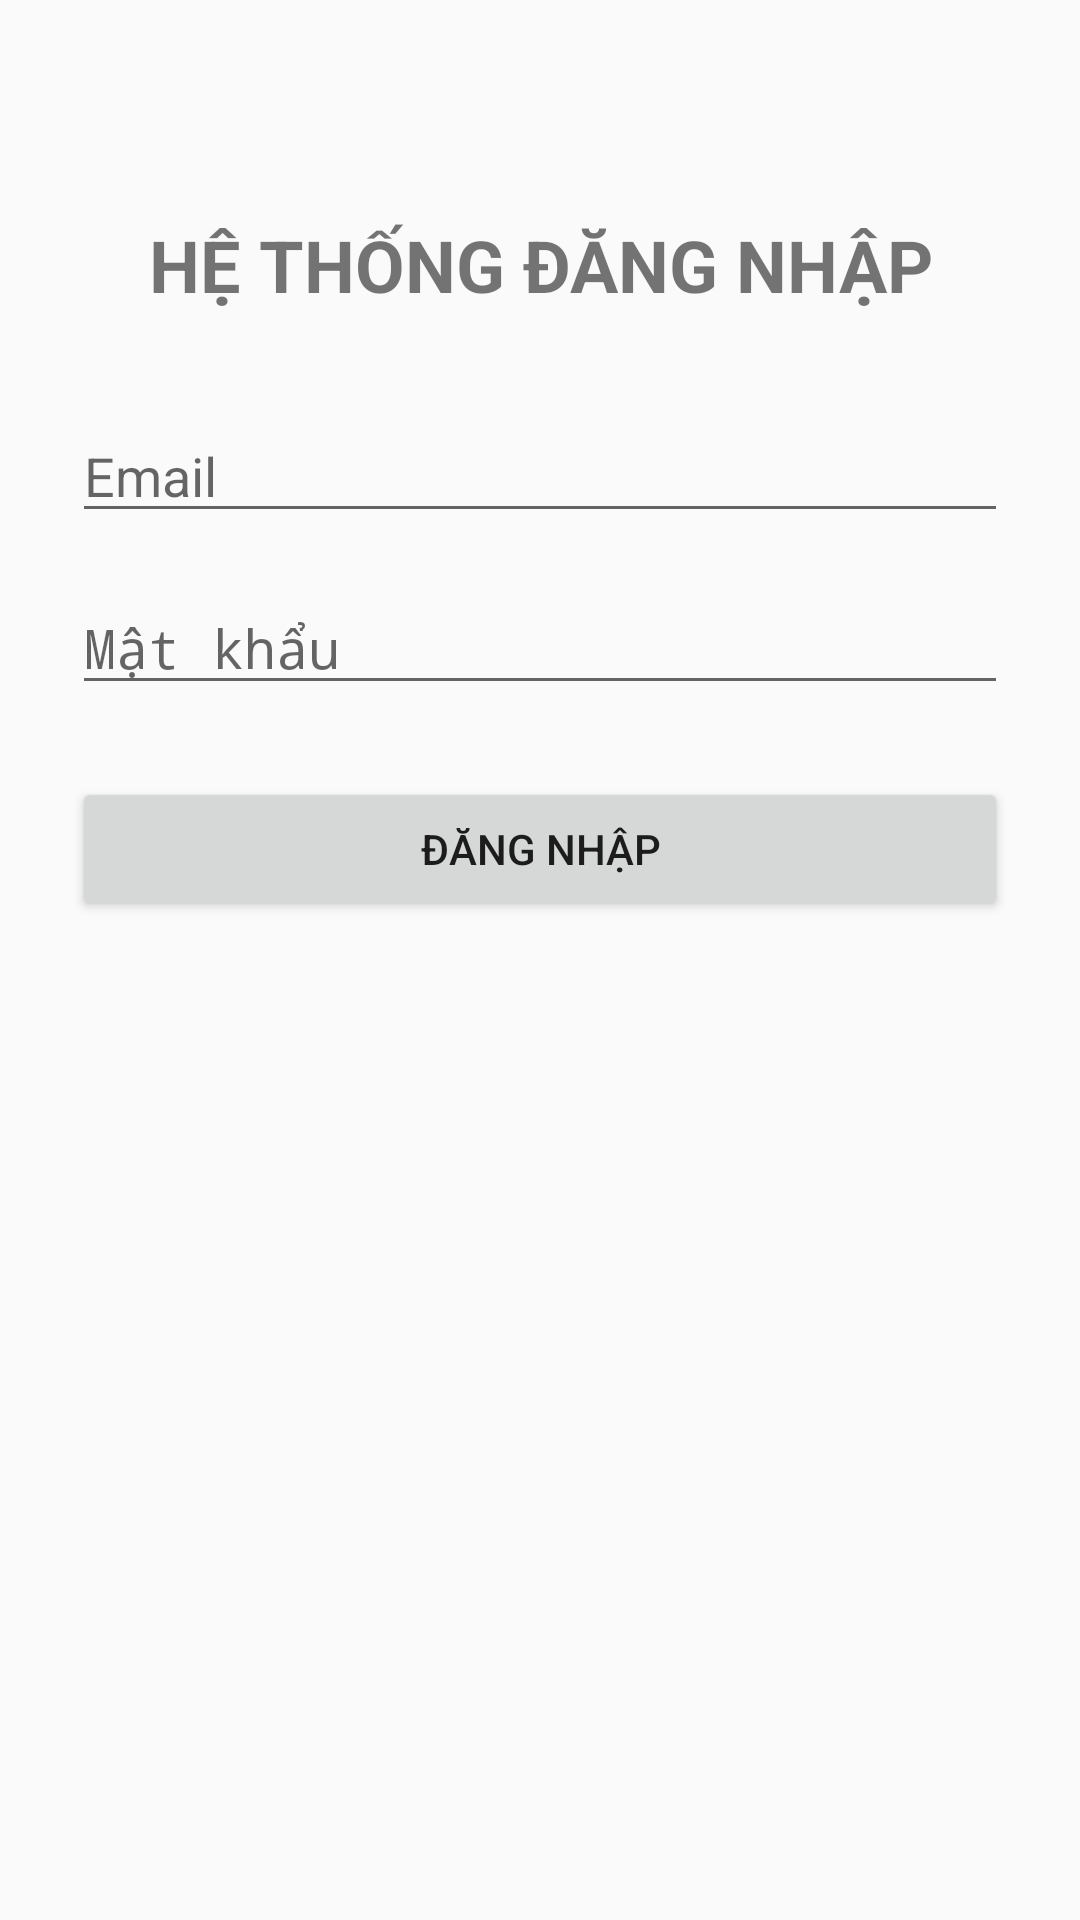

Write the Android layout XML for this screen, with the resource values it uses.
<!-- AndroidManifest.xml: application theme Theme.KiemTra_LapTrinhUngDungDiDong_2174802010168 -->
<!-- res/layout/activity_login.xml -->
<?xml version="1.0" encoding="utf-8"?>
<androidx.constraintlayout.widget.ConstraintLayout
    xmlns:android="http://schemas.android.com/apk/res/android"
    xmlns:app="http://schemas.android.com/apk/res-auto"
    xmlns:tools="http://schemas.android.com/tools"
    android:layout_width="match_parent"
    android:layout_height="match_parent"
    android:padding="24dp"
    tools:ignore="MissingClass">

    <TextView
        android:id="@+id/tvTitle"
        android:layout_width="0dp"
        android:layout_height="wrap_content"
        android:layout_marginTop="48dp"
        android:gravity="center"
        android:text="HỆ THỐNG ĐĂNG NHẬP"
        android:textSize="24sp"
        android:textStyle="bold"
        app:layout_constraintTop_toTopOf="parent"
        app:layout_constraintStart_toStartOf="parent"
        app:layout_constraintEnd_toEndOf="parent" />

    <EditText
        android:id="@+id/edtEmail"
        android:layout_width="0dp"
        android:layout_height="wrap_content"
        android:layout_marginTop="32dp"
        android:hint="Email"
        android:inputType="textEmailAddress"
        app:layout_constraintTop_toBottomOf="@id/tvTitle"
        app:layout_constraintStart_toStartOf="parent"
        app:layout_constraintEnd_toEndOf="parent" />

    <EditText
        android:id="@+id/edtPassword"
        android:layout_width="0dp"
        android:layout_height="wrap_content"
        android:layout_marginTop="16dp"
        android:hint="Mật khẩu"
        android:inputType="textPassword"
        app:layout_constraintTop_toBottomOf="@id/edtEmail"
        app:layout_constraintStart_toStartOf="parent"
        app:layout_constraintEnd_toEndOf="parent" />

    <Button
        android:id="@+id/btnLogin"
        android:layout_width="0dp"
        android:layout_height="wrap_content"
        android:layout_marginTop="24dp"
        android:text="Đăng nhập"
        app:layout_constraintTop_toBottomOf="@id/edtPassword"
        app:layout_constraintStart_toStartOf="parent"
        app:layout_constraintEnd_toEndOf="parent" />

    <TextView
        android:id="@+id/tvStatus"
        android:layout_width="0dp"
        android:layout_height="wrap_content"
        android:layout_marginTop="16dp"
        android:gravity="center"
        android:textSize="16sp"
        app:layout_constraintTop_toBottomOf="@id/btnLogin"
        app:layout_constraintStart_toStartOf="parent"
        app:layout_constraintEnd_toEndOf="parent" />
</androidx.constraintlayout.widget.ConstraintLayout>
<!-- resources referenced by this layout -->
<resources>
  <style name="Theme.KiemTra_LapTrinhUngDungDiDong_2174802010168" parent="android:Theme.Material.Light.NoActionBar" />
</resources>
